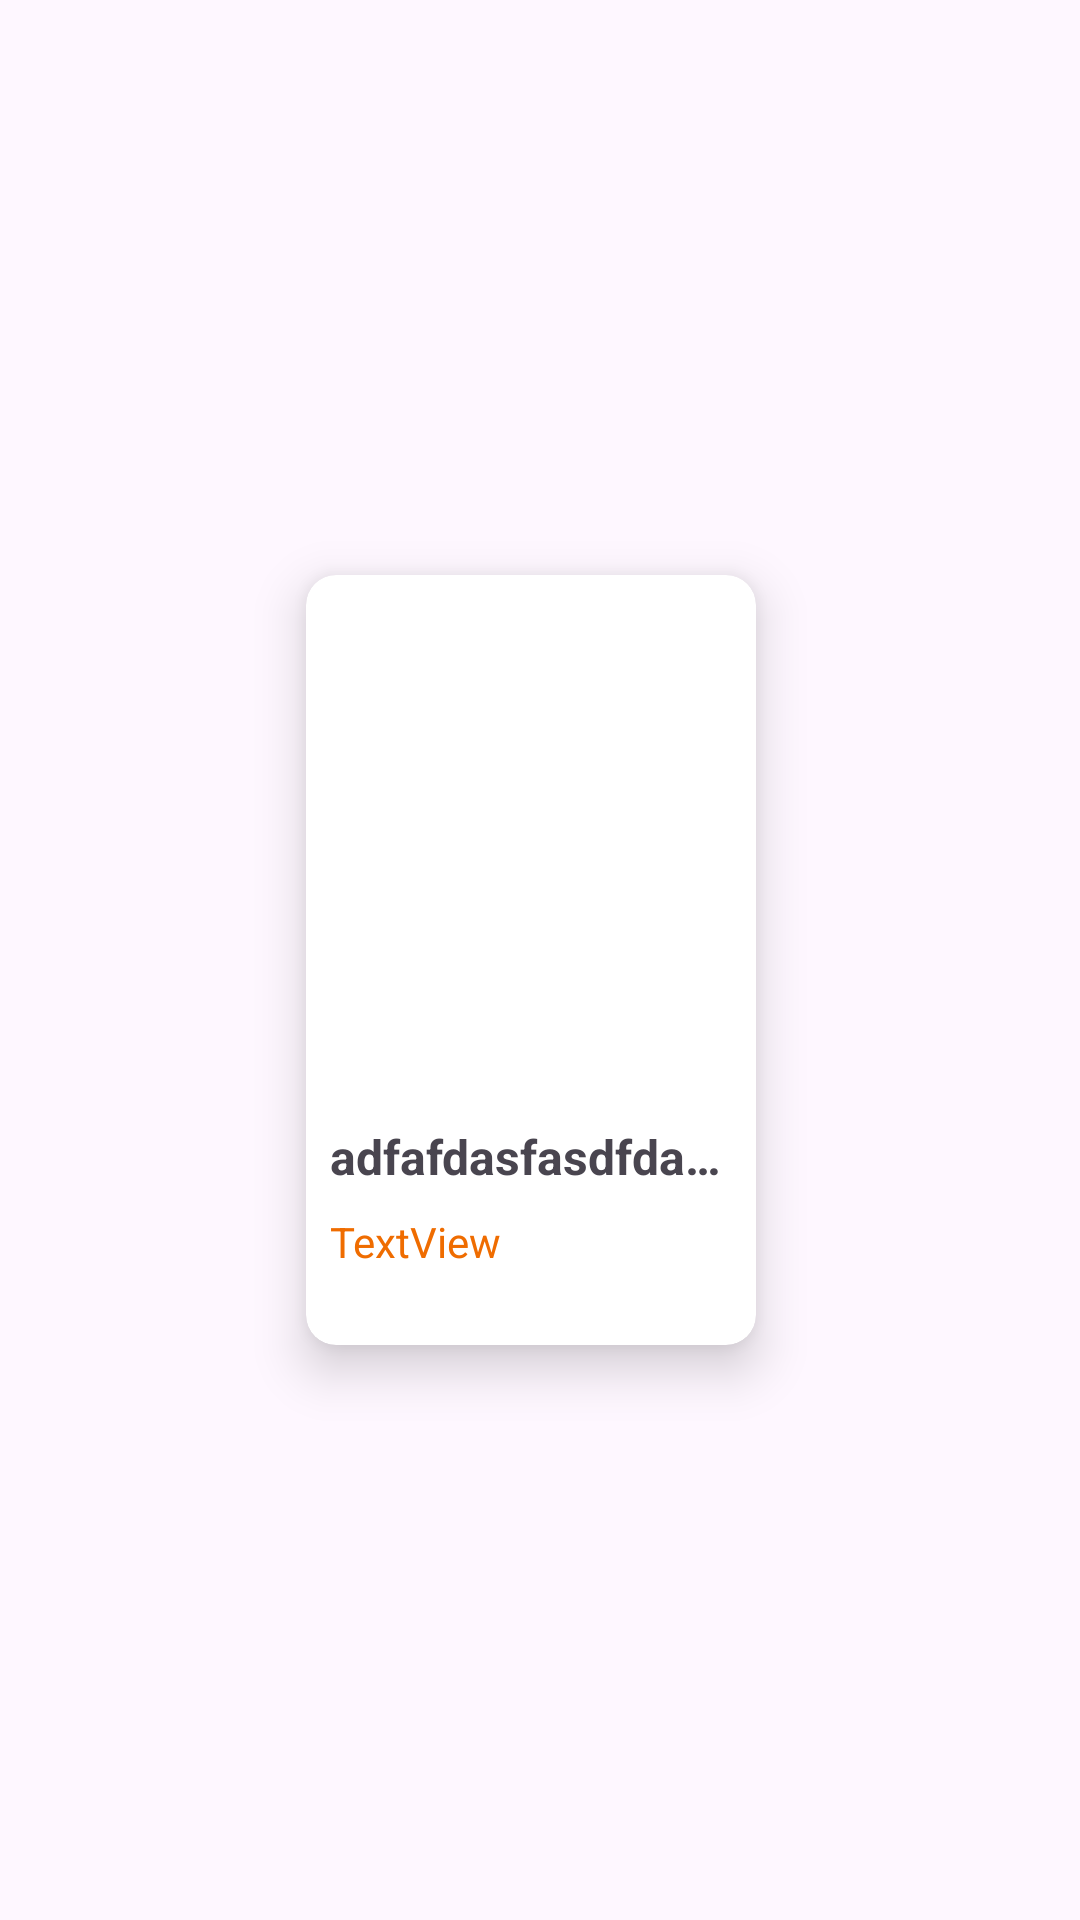

Reconstruct the res/layout file that produces this screen, plus the resources it refers to.
<!-- AndroidManifest.xml: application theme Theme.TrendyolSample -->
<!-- res/layout/product_adapter_design.xml -->
<?xml version="1.0" encoding="utf-8"?>
<androidx.constraintlayout.widget.ConstraintLayout xmlns:android="http://schemas.android.com/apk/res/android"
    xmlns:app="http://schemas.android.com/apk/res-auto"
    xmlns:tools="http://schemas.android.com/tools"
    android:layout_width="wrap_content"
    android:layout_height="wrap_content"
    android:paddingEnd="10dp">

    <androidx.cardview.widget.CardView
        android:layout_width="wrap_content"
        android:layout_height="wrap_content"
        android:layout_marginStart="8dp"
        android:layout_marginTop="16dp"
        android:layout_marginEnd="4dp"
        android:layout_marginBottom="16dp"
        android:padding="10dp"
        app:cardCornerRadius="10dp"
        app:cardElevation="10dp"
        app:layout_constraintBottom_toBottomOf="parent"
        app:layout_constraintEnd_toEndOf="parent"
        app:layout_constraintStart_toStartOf="parent"
        app:layout_constraintTop_toTopOf="parent">

        <androidx.constraintlayout.widget.ConstraintLayout
            android:layout_width="wrap_content"
            android:layout_height="wrap_content"
            android:layout_marginTop="15dp"
            android:layout_marginBottom="15dp"
            android:paddingTop="10dp"
            android:paddingBottom="10dp">

            <TextView
                android:id="@+id/titleText"
                android:layout_width="0dp"
                android:layout_height="wrap_content"
                android:layout_marginStart="8dp"
                android:layout_marginTop="8dp"
                android:layout_marginEnd="4dp"
                android:ellipsize="end"
                android:maxLines="1"
                android:text="adfafdasfasdfdasfadsfdas"
                android:textSize="16sp"
                android:textStyle="bold"
                app:layout_constraintEnd_toEndOf="parent"
                app:layout_constraintStart_toStartOf="parent"
                app:layout_constraintTop_toBottomOf="@+id/productImage" />

            <TextView
                android:id="@+id/priceText"
                android:layout_width="wrap_content"
                android:layout_height="wrap_content"
                android:layout_marginStart="8dp"
                android:layout_marginTop="8dp"
                android:text="TextView"
                android:textColor="#EF6C00"
                app:layout_constraintStart_toStartOf="parent"
                app:layout_constraintTop_toBottomOf="@+id/titleText" />


            <ImageView
                android:id="@+id/productImage"
                android:layout_width="150dp"
                android:layout_height="150dp"
                android:scaleType="centerCrop"
                app:layout_constraintEnd_toEndOf="parent"
                app:layout_constraintStart_toStartOf="parent"
                app:layout_constraintTop_toTopOf="parent"
                tools:srcCompat="@tools:sample/avatars" />
        </androidx.constraintlayout.widget.ConstraintLayout>
    </androidx.cardview.widget.CardView>
</androidx.constraintlayout.widget.ConstraintLayout>
<!-- resources referenced by this layout -->
<resources>
  <style name="Theme.TrendyolSample" parent="Theme.Material3.Light.NoActionBar">
          
          <item name="colorPrimary">#EF6C00</item>
          <item name="colorPrimaryVariant">#FF8F00</item>
          <item name="colorOnPrimary">@color/black</item>
          
          <item name="colorSecondary">#F9A825</item>
          <item name="colorSecondaryVariant">#9E9D24</item>
          <item name="colorOnSecondary">@color/black</item>
  
          
      </style>
  <color name="black">#FF000000</color>
</resources>
